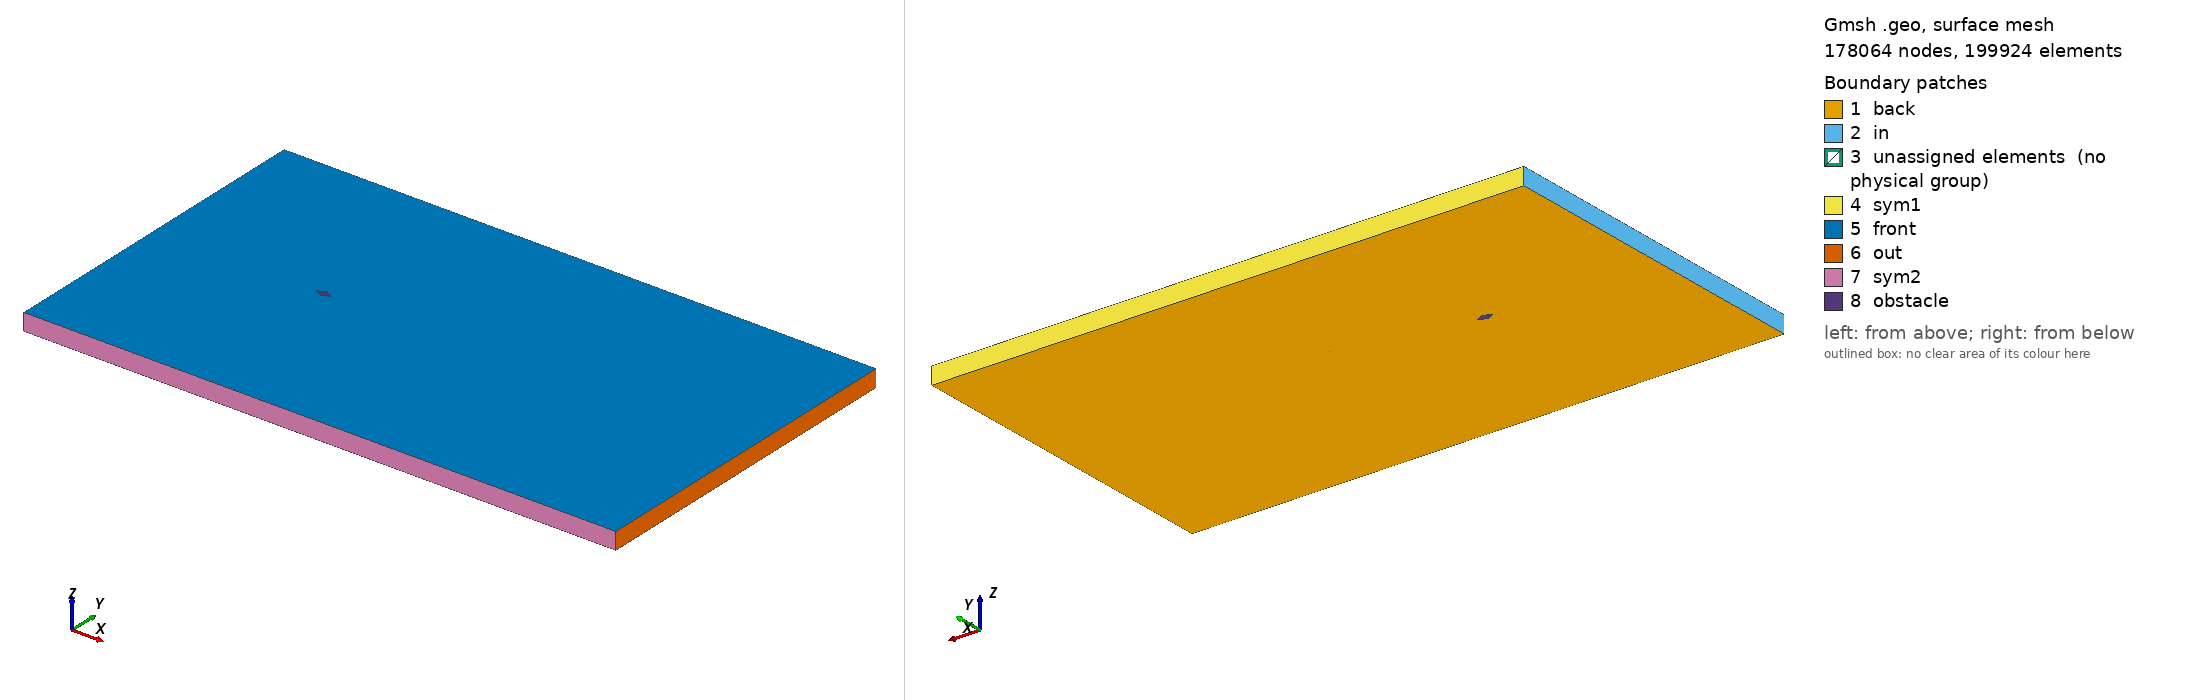

Gmsh geometry script, surface-meshed: 178064 nodes, 199924 surface elements. Boundary patches (legend numbers): 1 back, 2 in, 3 unassigned elements (no physical group), 4 sym1, 5 front, 6 out, 7 sym2, 8 obstacle. Left view from above one corner, right view from below the opposite corner. Legend entries are the model's physical surfaces; 'unassigned elements' are surfaces in no physical group. The drawing asked Gmsh for element sizes between 1% and 20% of the model's largest extent; the script's own settings can give other sizes.

=== diamond_ar_2p0.geo (drawn) ===
// Gmsh project created on Mon Feb 22 15:28:21 2021

// ********************  control  ********************
// Dimensions
diamond_thickness = 0.25;
diamond_length = 0.5;
outer_cir_rad = 1.5;
xmax = 25;
xmin = -10;
ymax = 10;
ymin = -10;
zmax = 1;

// Circle Mesh Controls
Nc = 126;
Rc = 1;

// Y-direction Mesh Controls
Ny_outer = 91;
Ry_outer = 1;

Ny_inner = 31;

// X-direction Mesh Controls
Nx_outer_right = 256;
Nx_outer_left = 91;

Nx_inner = 31;

// Z-direction Mesh Controls
Nz = 1;
// ********************************************************

// ********************  points  ********************
// Outer bounds
Point(1) = {xmin, ymax, 0, 1.0};
Point(2) = {xmax, ymax, 0, 1.0};
Point(3) = {xmax, ymin, 0, 1.0};
Point(4) = {xmin, ymin, 0, 1.0};

// Outer cicular points
Point(5) = {outer_cir_rad, outer_cir_rad, 0, 1.0};
Point(6) = {-outer_cir_rad, outer_cir_rad, 0, 1.0};
Point(7) = {outer_cir_rad, -outer_cir_rad, 0, 1.0};
Point(8) = {-outer_cir_rad, -outer_cir_rad, 0, 1.0};

// Intermediate outer bounds
Point(9) = {xmin, outer_cir_rad, 0, 1.0};
Point(10) = {xmin, -outer_cir_rad, 0, 1.0};
Point(11) = {-outer_cir_rad, ymin, 0, 1.0};
Point(12) = {-outer_cir_rad, ymax, 0, 1.0};
Point(13) = {outer_cir_rad, ymax, 0, 1.0};
Point(14) = {outer_cir_rad, ymin, 0, 1.0};
Point(15) = {xmax, outer_cir_rad, 0, 1.0};
Point(16) = {xmax, -outer_cir_rad, 0, 1.0};

// Midpoint
Point(17) = {0, 0, 0, 1.0};

//  Inner points
Point(18) = {diamond_length, 0, 0, 1.0};
Point(19) = {-diamond_length, 0, 0, 1.0};
Point(20) = {0, diamond_thickness, 0, 1.0};
Point(21) = {0, -diamond_thickness, 0, 1.0};
// ********************************************************

// ********************  lines  ********************
// // Bounding box
Line(1) = {1, 9};
Line(2) = {9, 10};
Line(3) = {10, 4};
Line(4) = {4, 11};
Line(5) = {11, 14};
Line(6) = {14, 3};
Line(7) = {3, 16};
Line(8) = {16, 15};
Line(9) = {15, 2};
Line(10) = {2, 13};
Line(11) = {13, 12};
Line(12) = {12, 1};

// Cross lines
Line(13) = {9, 6};
Line(14) = {10, 8};
Line(15) = {11, 8};
Line(16) = {14, 7};
Line(17) = {16, 7};
Line(18) = {15, 5};
Line(19) = {13, 5};
Line(20) = {12, 6};

// Outer circle
Circle(21) = {6, 17, 8};
Circle(22) = {8, 17, 7};
Circle(23) = {7, 17, 5};
Circle(24) = {5, 17, 6};

// Inner lines
Line(25) = {20, 19};
Line(26) = {19, 21};
Line(27) = {21, 18};
Line(28) = {18, 20};
// ********************************************************

// ********************  Surfaces  ********************
// Outer domain
Curve Loop(1) = {1, 13, -20, 12};
Plane Surface(1) = {1};
Curve Loop(2) = {11, 20, -24, -19};
Plane Surface(2) = {2};
Curve Loop(3) = {10, 19, -18, 9};
Plane Surface(3) = {3};
Curve Loop(4) = {8, 18, -23, -17};
Plane Surface(4) = {4};
Curve Loop(5) = {7, 17, -16, 6};
Plane Surface(5) = {5};
Curve Loop(6) = {5, 16, -22, -15};
Plane Surface(6) = {6};
Curve Loop(7) = {4, 15, -14, 3};
Plane Surface(7) = {7};
Curve Loop(8) = {2, 14, -21, -13};
Plane Surface(8) = {8};

// Inner domain
Curve Loop(9) = {24, 21, 22, 23};
Curve Loop(10) = {25, 26, 27, 28};
Plane Surface(9) = {9, 10};
// ********************************************************

// ********************  Recombine  ********************
Recombine Surface {1, 2, 3, 4, 5, 6, 7, 8};
// ********************************************************

// // ********************  Setting mesh points  ********************
// Outer domain
Transfinite Curve {1, 20, 19, 9} = Ny_outer Using Progression 1;
Transfinite Curve {3, 15, 16, 7} = Ny_outer Using Progression 1;

Transfinite Curve {12, 13, 14, 4} = Nx_outer_left Using Progression 1;
Transfinite Curve {10, 18, 17, 6} = Nx_outer_right Using Progression 1;

// Cross domain
Transfinite Curve {2, 21} = Ny_inner Using Progression 1;
Transfinite Curve {8, 23} = Ny_inner Using Progression 1;

Transfinite Curve {11, 24} = Nx_inner Using Progression 1;
Transfinite Curve {5, 22} = Nx_inner Using Progression 1;

// Inner domain
Transfinite Curve {25} = Nc Using Progression 1;
Transfinite Curve {28} = Nc Using Progression 1;
Transfinite Curve {27} = Nc Using Progression 1;
Transfinite Curve {26} = Nc Using Progression 1;
// ********************************************************

// ********************  Mesh surfaces  ********************
Transfinite Surface {1};
Transfinite Surface {2};
Transfinite Surface {3};
Transfinite Surface {4};
Transfinite Surface {5};
Transfinite Surface {6};
Transfinite Surface {7};
Transfinite Surface {8};
// ********************************************************

// ********************  Make 3D  ********************
Extrude {0, 0, zmax} {
  Surface{1,2,3,4,5,6,7,8,9};
  Layers{Nz};
  Recombine;
}
// ********************************************************

// ********************  Physical planes  ********************
Physical Surface("in") = {37, 191, 181};
Physical Surface("out") = {93, 103, 125};
Physical Surface("sym2") = {169, 147, 137};
Physical Surface("sym1") = {49, 59, 81};
Physical Surface("back") = {1, 2, 3, 4, 5, 6, 7, 8, 9};
Physical Surface("front") = {50, 72, 94, 116, 138, 160, 182, 204, 246};
Physical Surface("obstacle") = {245, 233, 237, 241};
// ********************************************************

// ********************  Physical Volume  ********************
Physical Volume("internal") = {1, 2, 3, 4, 5, 6, 7, 8, 9};
// ********************************************************
